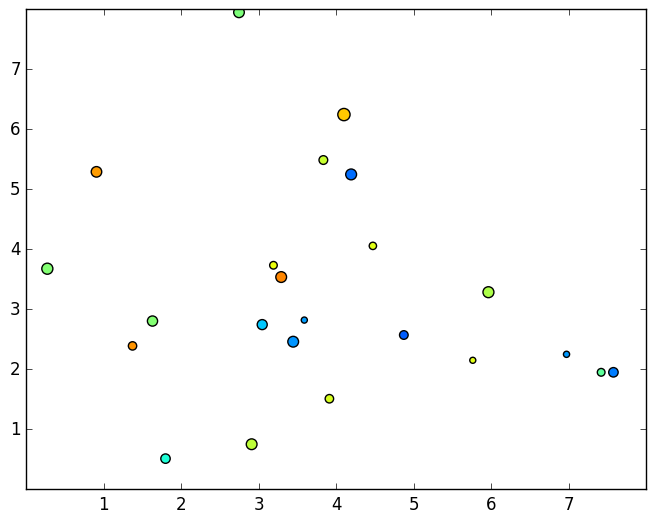

Python code for this plot:
import matplotlib.pyplot as plt
import numpy as np


plt.style.use('classic')

# make the data
np.random.seed(3)
x = 4 + np.random.normal(0, 2, 24)
y = 4 + np.random.normal(0, 2, len(x))
# size and color:
sizes = np.random.uniform(15, 80, len(x))
colors = np.random.uniform(15, 80, len(x))

print(len(x))

# plot
fig, ax = plt.subplots()

ax.scatter(x, y, s=sizes, c=colors, vmin=0, vmax=100)

ax.set(xlim=(0, 8), xticks=np.arange(1, 8),
       ylim=(0, 8), yticks=np.arange(1, 8))

plt.show()
